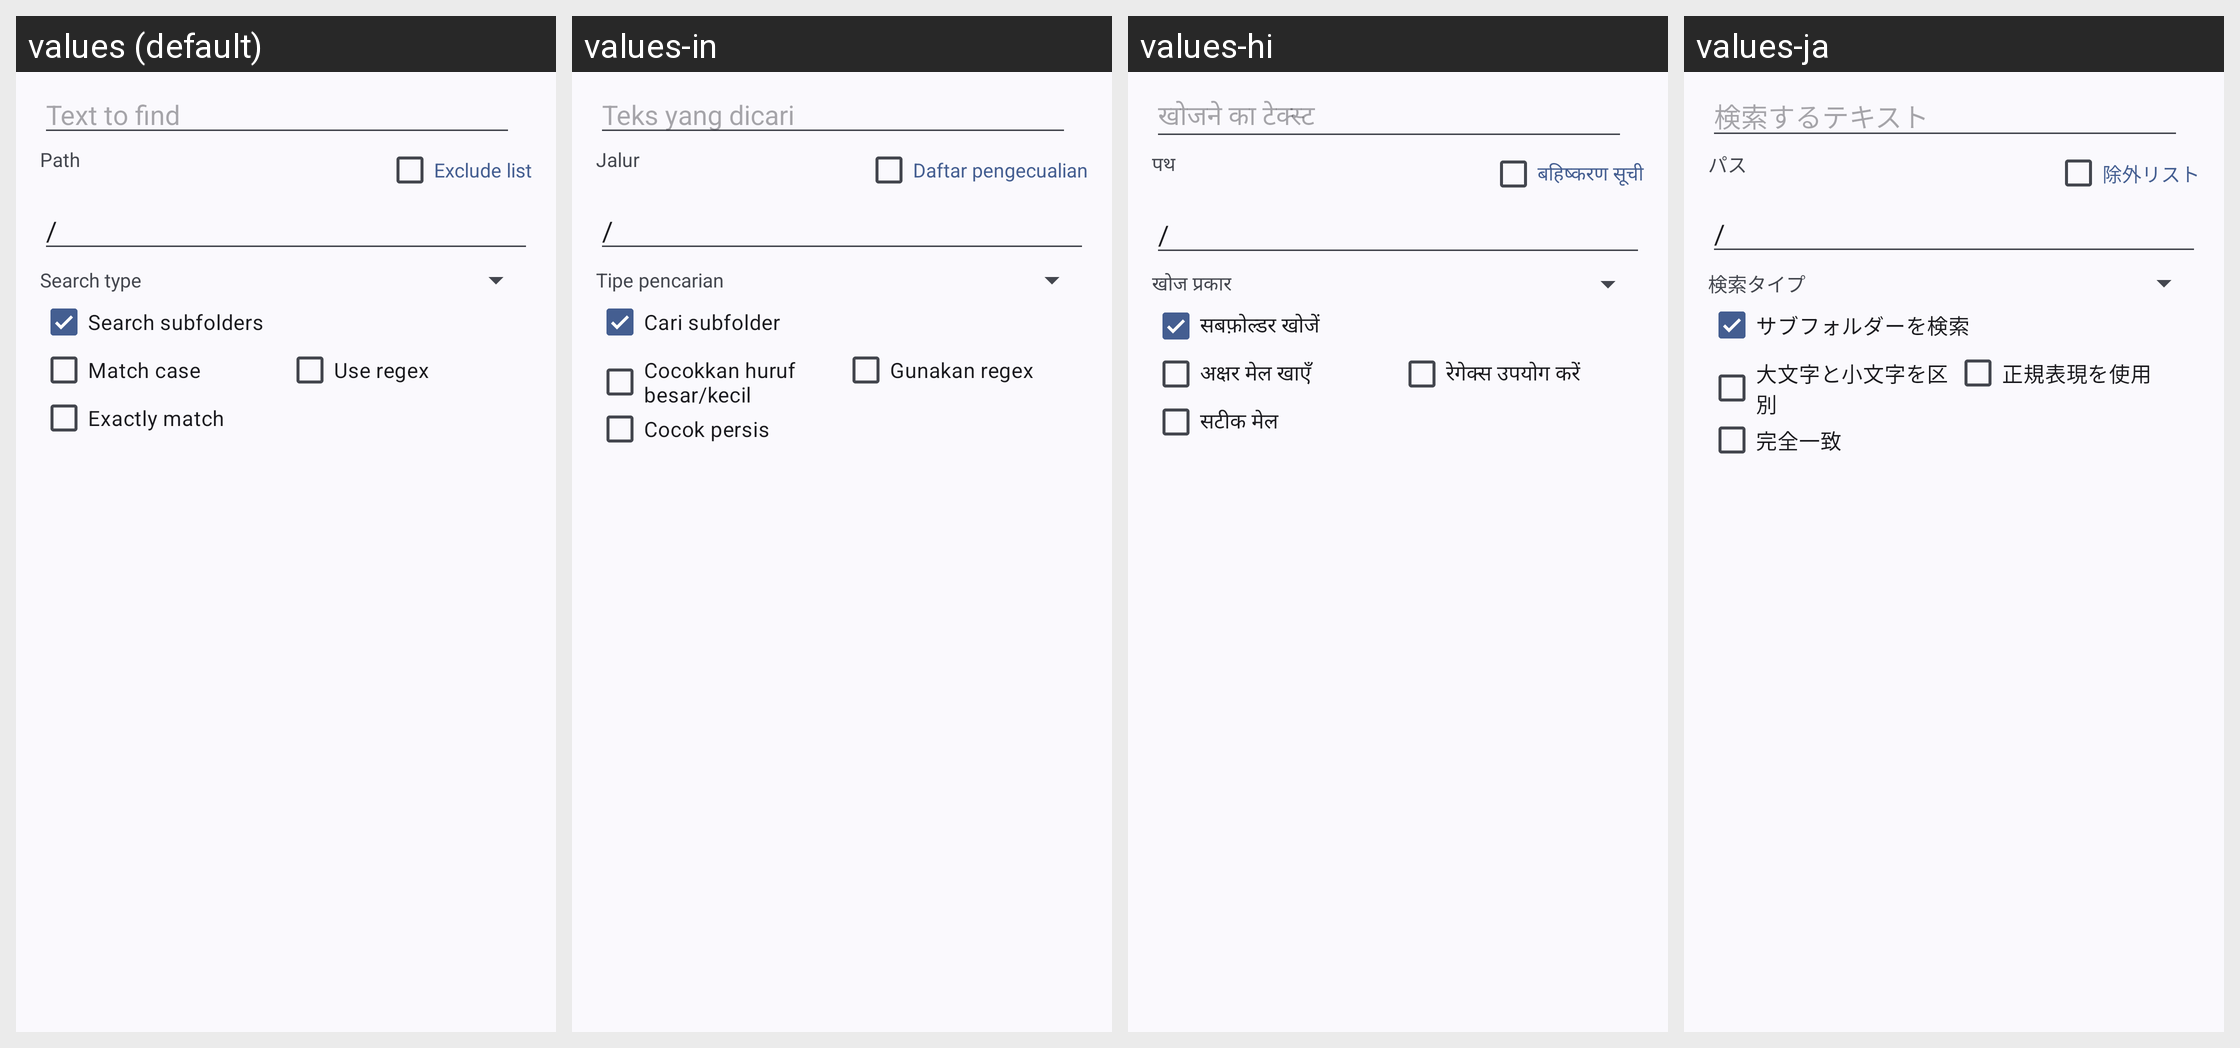

For this localized Android screen grid, give each drawn string resource with its value in every locale shown.
Android screen res/layout/dialog_search_dex.xml rendered under 4 locales, left to right: values (default), values-in, values-hi, values-ja. Device: Nexus 5 (rendered at 1080×1920; each locale shown at half size, 540×960, under a caption strip naming it); theme Theme.MyApp.System.
Other locales in the repository, not shown: values-ar, values-de, values-es, values-fa, values-fr, values-it, values-ko, values-pt, values-ru, values-th, values-tr, values-vi, values-zh-rCN.
Strings drawn on this screen, with the default value and each locale's value (text and hints the layout hard-codes, and strings that could not be matched under every locale, appear in the picture but are not listed):

text_to_find
  values: Text to find
  values-in: Teks yang dicari
  values-hi: खोजने का टेक्स्ट
  values-ja: 検索するテキスト

path
  values: Path
  values-in: Jalur
  values-hi: पथ
  values-ja: パス

exclude_list
  values: Exclude list
  values-in: Daftar pengecualian
  values-hi: बहिष्करण सूची
  values-ja: 除外リスト

search_type
  values: Search type
  values-in: Tipe pencarian
  values-hi: खोज प्रकार
  values-ja: 検索タイプ

search_subfolders
  values: Search subfolders
  values-in: Cari subfolder
  values-hi: सबफ़ोल्डर खोजें
  values-ja: サブフォルダーを検索

match_case
  values: Match case
  values-in: Cocokkan huruf besar/kecil
  values-hi: अक्षर मेल खाएँ
  values-ja: 大文字と小文字を区別

regex
  values: Use regex
  values-in: Gunakan regex
  values-hi: रेगेक्स उपयोग करें
  values-ja: 正規表現を使用

exactly_match
  values: Exactly match
  values-in: Cocok persis
  values-hi: सटीक मेल
  values-ja: 完全一致
